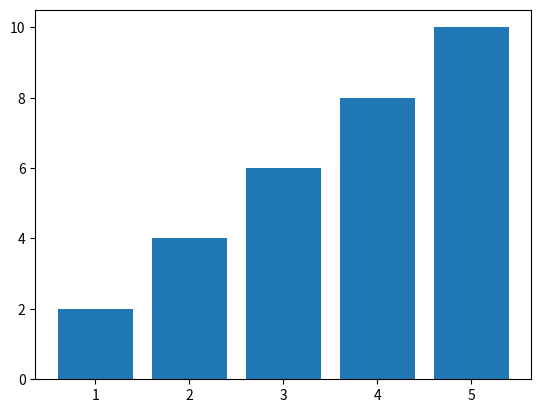

Write the Python code that produced this figure.
from matplotlib import pyplot as plt
import numpy as np

xs = np.arange(1,6)
tops = np.arange(2,12,2)

plt.bar(xs, tops)
plt.show()